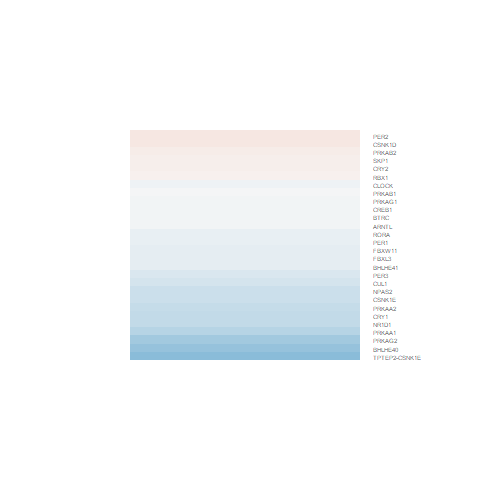

The table this chart was drawn from, first rows:
logFC, AveExpr, t, P.Value, adj.P.Val, B
-0.1989, 6.277, -1.344, 0.2018, 0.8512, -4.841
-0.339, 2.15, -0.9906, 0.3399, 0.8828, -4.821
0.1105, 6.754, 0.5195, 0.6121, 0.9375, -5.56
-0.3008, 2.346, -1.094, 0.2938, 0.872, -4.748
-0.03727, 4.887, -0.1907, 0.8517, 0.9814, -5.484
0.1436, 5.913, 1.011, 0.3304, 0.8795, -5.156
-0.6657, 7.184, -2.367, 0.03407, 0.7619, -3.539
-0.06387, 5.497, -0.2655, 0.7948, 0.9695, -5.529
-0.4511, 6.336, -1.926, 0.07617, 0.8184, -4.123
0.0907, 7.149, 0.5591, 0.5856, 0.9294, -5.555
-0.1215, 7.523, -0.7706, 0.4546, 0.8984, -5.454
-0.2497, 5.269, -1.552, 0.1446, 0.8278, -4.544
-0.5649, 5.314, -3.143, 0.007749, 0.722, -2.333
-0.04416, 4.611, -0.1605, 0.875, 0.9844, -5.439
-0.04619, 4.268, -0.2722, 0.7897, 0.9687, -5.397
0.07545, 5.919, 0.5513, 0.5907, 0.9311, -5.48
-0.116, -0.6164, -0.2194, 0.8297, 0.9774, -4.85
-0.03199, 6.194, -0.2341, 0.8186, 0.9745, -5.598
-0.3587, 3.793, -1.871, 0.08388, 0.8204, -4.088
-0.01686, 6.484, -0.1163, 0.9092, 0.9866, -5.641
-0.1154, 5.096, -0.6821, 0.5071, 0.9115, -5.327
-0.09428, 4.913, -0.4133, 0.6861, 0.9491, -5.459
-0.107, 5.718, -0.7277, 0.4797, 0.9046, -5.393
-0.3665, 7.51, -2.632, 0.02066, 0.7422, -3.126
0.1331, 7.778, 1.157, 0.2679, 0.8637, -5.139
-0.3143, 6.177, -1.592, 0.1353, 0.8246, -4.558
-0.7304, -1.219, -1.193, 0.2543, 0.8591, -4.564
0.0557, 5.198, 0.3408, 0.7387, 0.9589, -5.494
